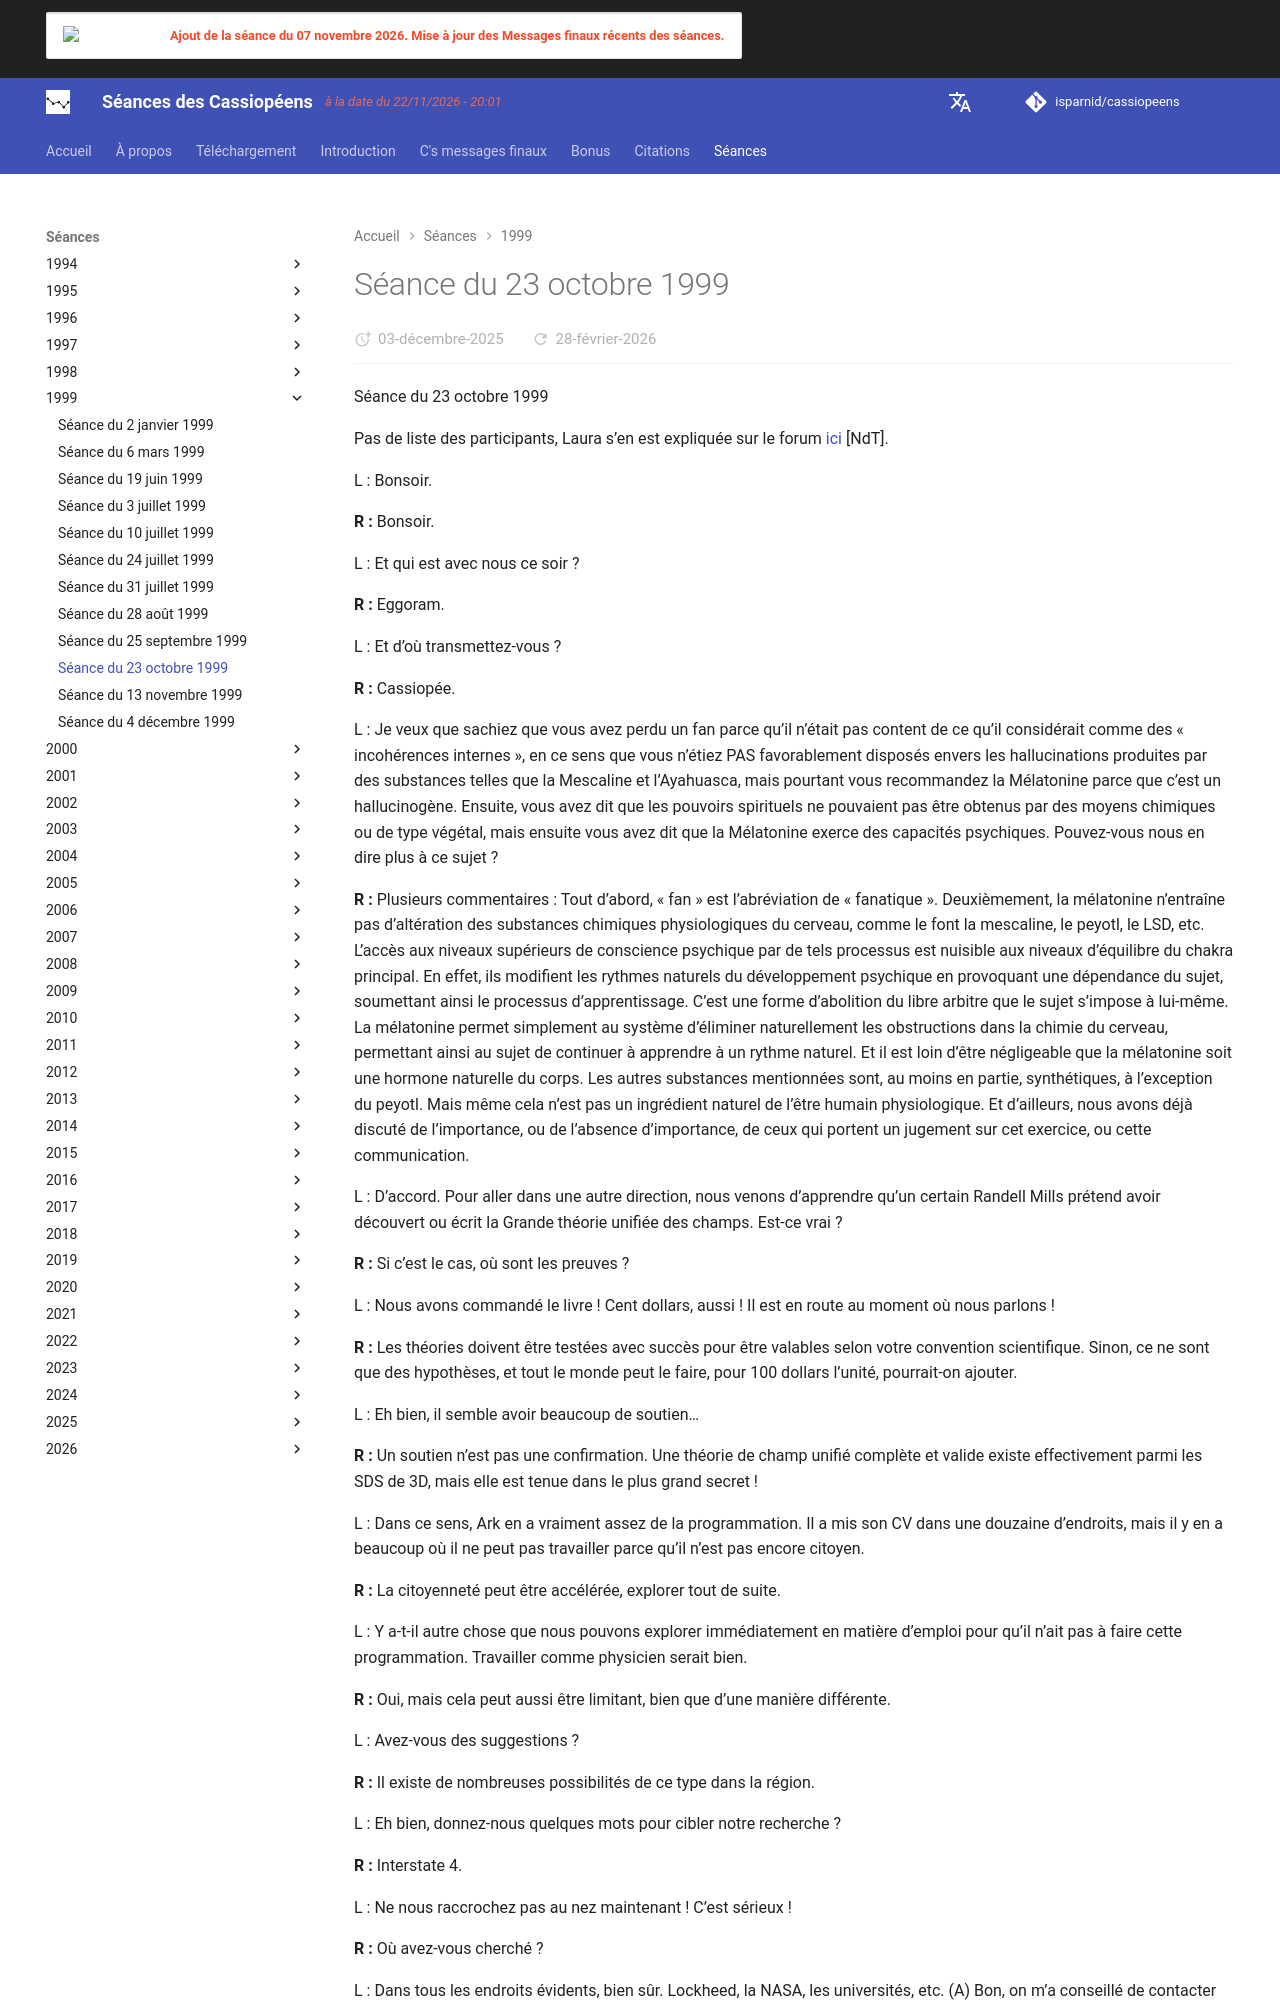

repository: isparnid/cassiopeens · page: séances/1999/1999-10-23/index.html · generator: mkdocs

---
title: "Séance du 23 octobre 1999"
date:
  created: 2026-01-24
  updated: 2026-01-24
---

# Séance du 23 octobre 1999

Séance du 23 octobre 1999

Pas de liste des participants, Laura s’en est expliquée sur le forum [ici](https://cassiopaea.org/forum/index.php/topic,25692.msg513221.html#msg513221) [NdT].

L : Bonsoir.

**R :** Bonsoir.

L : Et qui est avec nous ce soir ?

**R :** Eggoram.

L : Et d’où transmettez-vous ?

**R :** Cassiopée.

L : Je veux que sachiez que vous avez perdu un fan parce qu’il n’était pas content de ce qu’il considérait comme des « incohérences internes », en ce sens que vous n’étiez PAS favorablement disposés envers les hallucinations produites par des substances telles que la Mescaline et l’Ayahuasca, mais pourtant vous recommandez la Mélatonine parce que c’est un hallucinogène. Ensuite, vous avez dit que les pouvoirs spirituels ne pouvaient pas être obtenus par des moyens chimiques ou de type végétal, mais ensuite vous avez dit que la Mélatonine exerce des capacités psychiques. Pouvez-vous nous en dire plus à ce sujet ?

**R :** Plusieurs commentaires : Tout d’abord, « fan » est l’abréviation de « fanatique ». Deuxièmement, la mélatonine n’entraîne pas d’altération des substances chimiques physiologiques du cerveau, comme le font la mescaline, le peyotl, le LSD, etc. L’accès aux niveaux supérieurs de conscience psychique par de tels processus est nuisible aux niveaux d’équilibre du chakra principal. En effet, ils modifient les rythmes naturels du développement psychique en provoquant une dépendance du sujet, soumettant ainsi le processus d’apprentissage. C’est une forme d’abolition du libre arbitre que le sujet s’impose à lui-même. La mélatonine permet simplement au système d’éliminer naturellement les obstructions dans la chimie du cerveau, permettant ainsi au sujet de continuer à apprendre à un rythme naturel. Et il est loin d’être négligeable que la mélatonine soit une hormone naturelle du corps. Les autres substances mentionnées sont, au moins en partie, synthétiques, à l’exception du peyotl. Mais même cela n’est pas un ingrédient naturel de l’être humain physiologique. Et d’ailleurs, nous avons déjà discuté de l’importance, ou de l’absence d’importance, de ceux qui portent un jugement sur cet exercice, ou cette communication.

L : D’accord. Pour aller dans une autre direction, nous venons d’apprendre qu’un certain Randell Mills prétend avoir découvert ou écrit la Grande théorie unifiée des champs. Est-ce vrai ?

**R :** Si c’est le cas, où sont les preuves ?

L : Nous avons commandé le livre ! Cent dollars, aussi ! Il est en route au moment où nous parlons !

**R :** Les théories doivent être testées avec succès pour être valables selon votre convention scientifique. Sinon, ce ne sont que des hypothèses, et tout le monde peut le faire, pour 100 dollars l’unité, pourrait-on ajouter.

L : Eh bien, il semble avoir beaucoup de soutien…

**R :** Un soutien n’est pas une confirmation. Une théorie de champ unifié complète et valide existe effectivement parmi les SDS de 3D, mais elle est tenue dans le plus grand secret !

L : Dans ce sens, Ark en a vraiment assez de la programmation. Il a mis son CV dans une douzaine d’endroits, mais il y en a beaucoup où il ne peut pas travailler parce qu’il n’est pas encore citoyen.

**R :** La citoyenneté peut être accélérée, explorer tout de suite.

L : Y a-t-il autre chose que nous pouvons explorer immédiatement en matière d’emploi pour qu’il n’ait pas à faire cette programmation. Travailler comme physicien serait bien.

**R :** Oui, mais cela peut aussi être limitant, bien que d’une manière différente.

L : Avez-vous des suggestions ?

**R :** Il existe de nombreuses possibilités de ce type dans la région.

L : Eh bien, donnez-nous quelques mots pour cibler notre recherche ?

**R :** Interstate 4.

L : Ne nous raccrochez pas au nez maintenant ! C’est sérieux !

**R :** Où avez-vous cherché ?

L : Dans tous les endroits évidents, bien sûr. Lockheed, la NASA, les universités, etc. (A) Bon, on m’a conseillé de contacter ce Phipps, et nous avons eu un échange, mais il n’a pas pu m’expliquer une chose que je lui demandais. Finalement, il a abandonné et a dit que ce serait la fin de notre communication parce qu’il voulait avoir sa « vie privée », et il s’est excusé pour ses erreurs ! La question est, bien sûr, de savoir s’il y a quelque chose de valeur, et comment la trouver, dans ce travail de Phipps. Ce contact avec Phipps n’a pas été satisfaisant. Il ne pouvait pas répondre aux questions, ne voulait pas répondre aux questions ; il y a plusieurs possibilités ici : l’une d’entre elles est que ce qu’il écrivait était de la foutaise.

**R :** Lorsque l’on est confronté à un « bonimenteur », cela se termine généralement par de la frustration. Parfois, une personne proche de lui est capable d’apporter des réponses plus concrètes.

**Q :** (A) Pourtant, c’est vous qui m’avez conseillé de contacter ce type !
